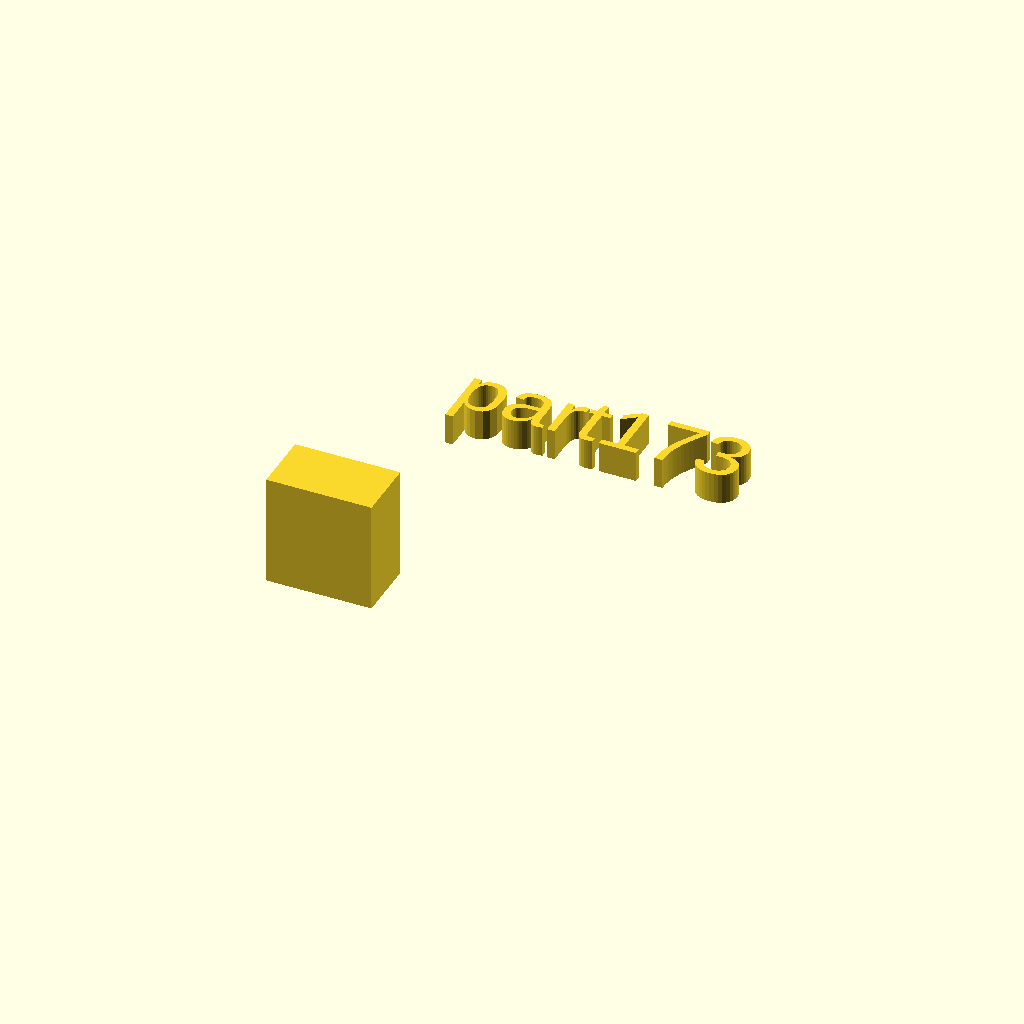
Cell 1 — every parameter at its default value.
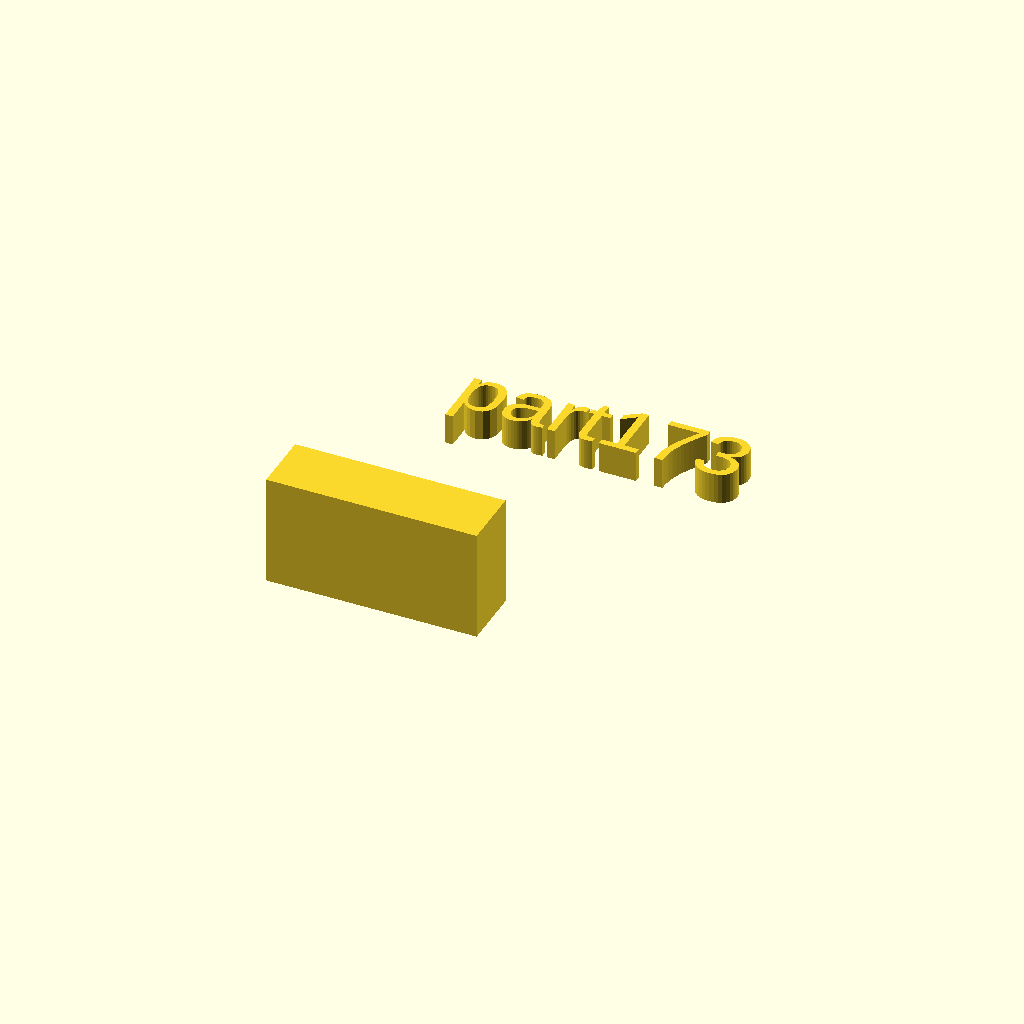
Cell 2: the same model with xdim = 34.
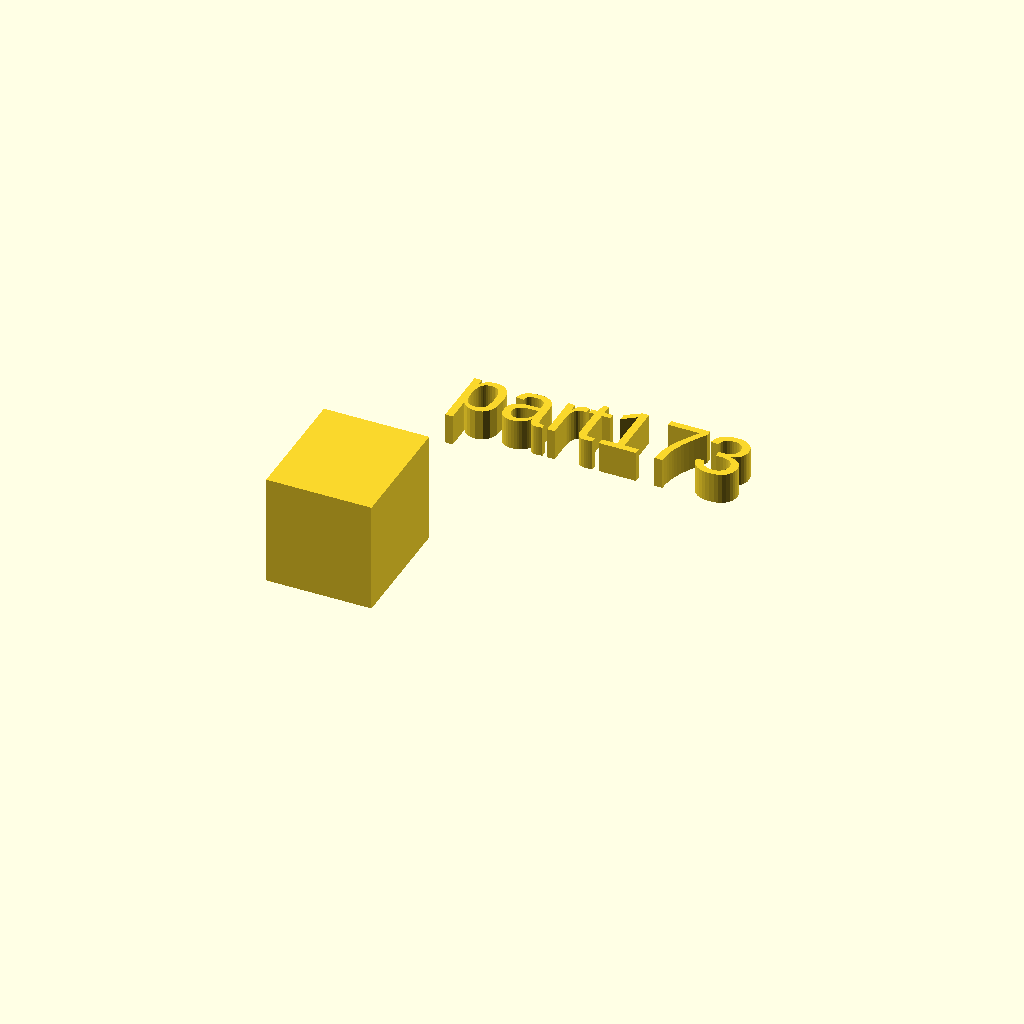
Cell 3: the same model with ydim = 20.
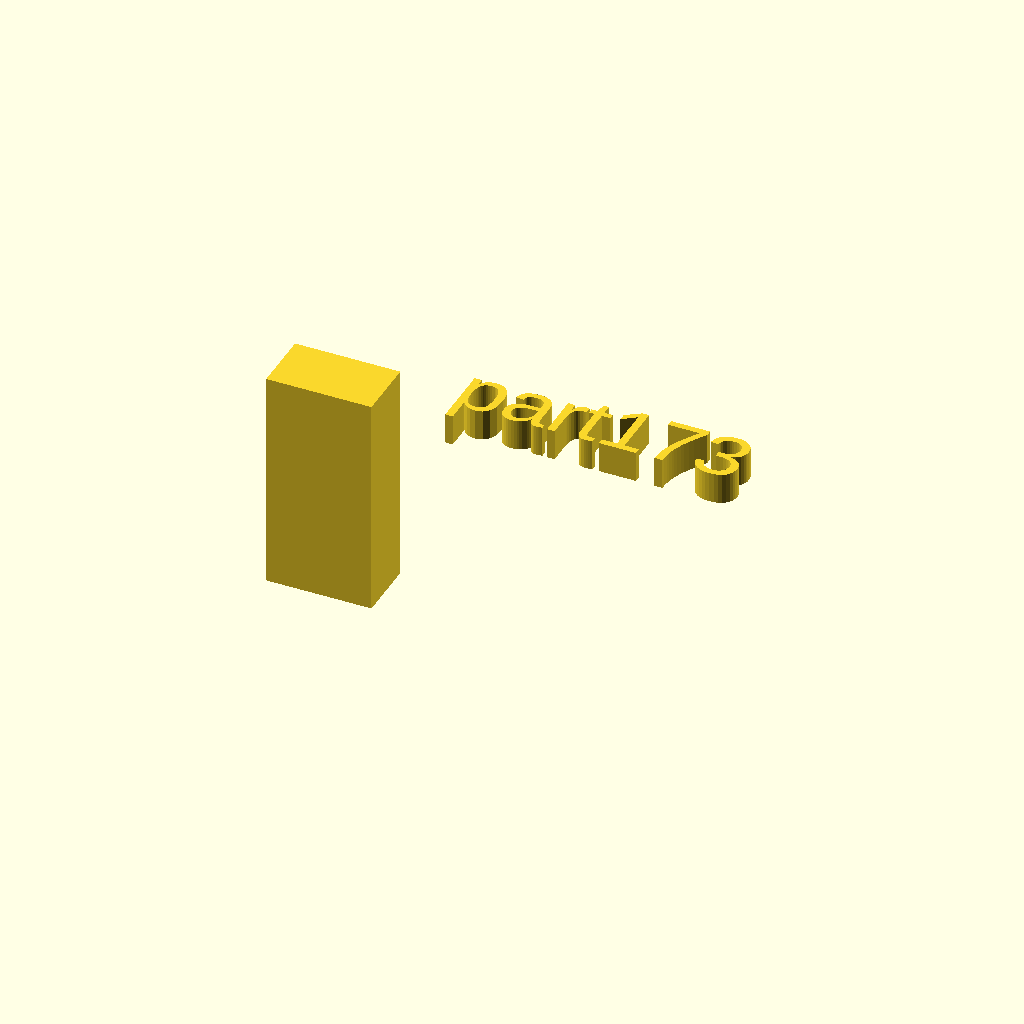
Cell 4: the same model with zdim = 36.
One fixed orthographic camera (rotation 55°, 0°, 25°; colour scheme Cornfield) for every cell.
Source of the model, docs/local_scad/001/073.scad:
//[CUSTOMIZATION]
// X Dimension
xdim=17;
// Y Dimension
ydim=10;
// Z Dimension
zdim=18;
// Message
txt="part173";
// I love it
boolvar=true;
module __END_CUSTOMIZATIONS () {}
cube([xdim,ydim,zdim]);
translate([20,20,20]) { linear_extrude(5) text(txt, font="Liberation Sans"); }
Parameter table extracted from the source (name, type, default, range or options):
xdim: number, default 17
ydim: number, default 10
zdim: number, default 18
txt: string, default "part173"
boolvar: bool, default true
